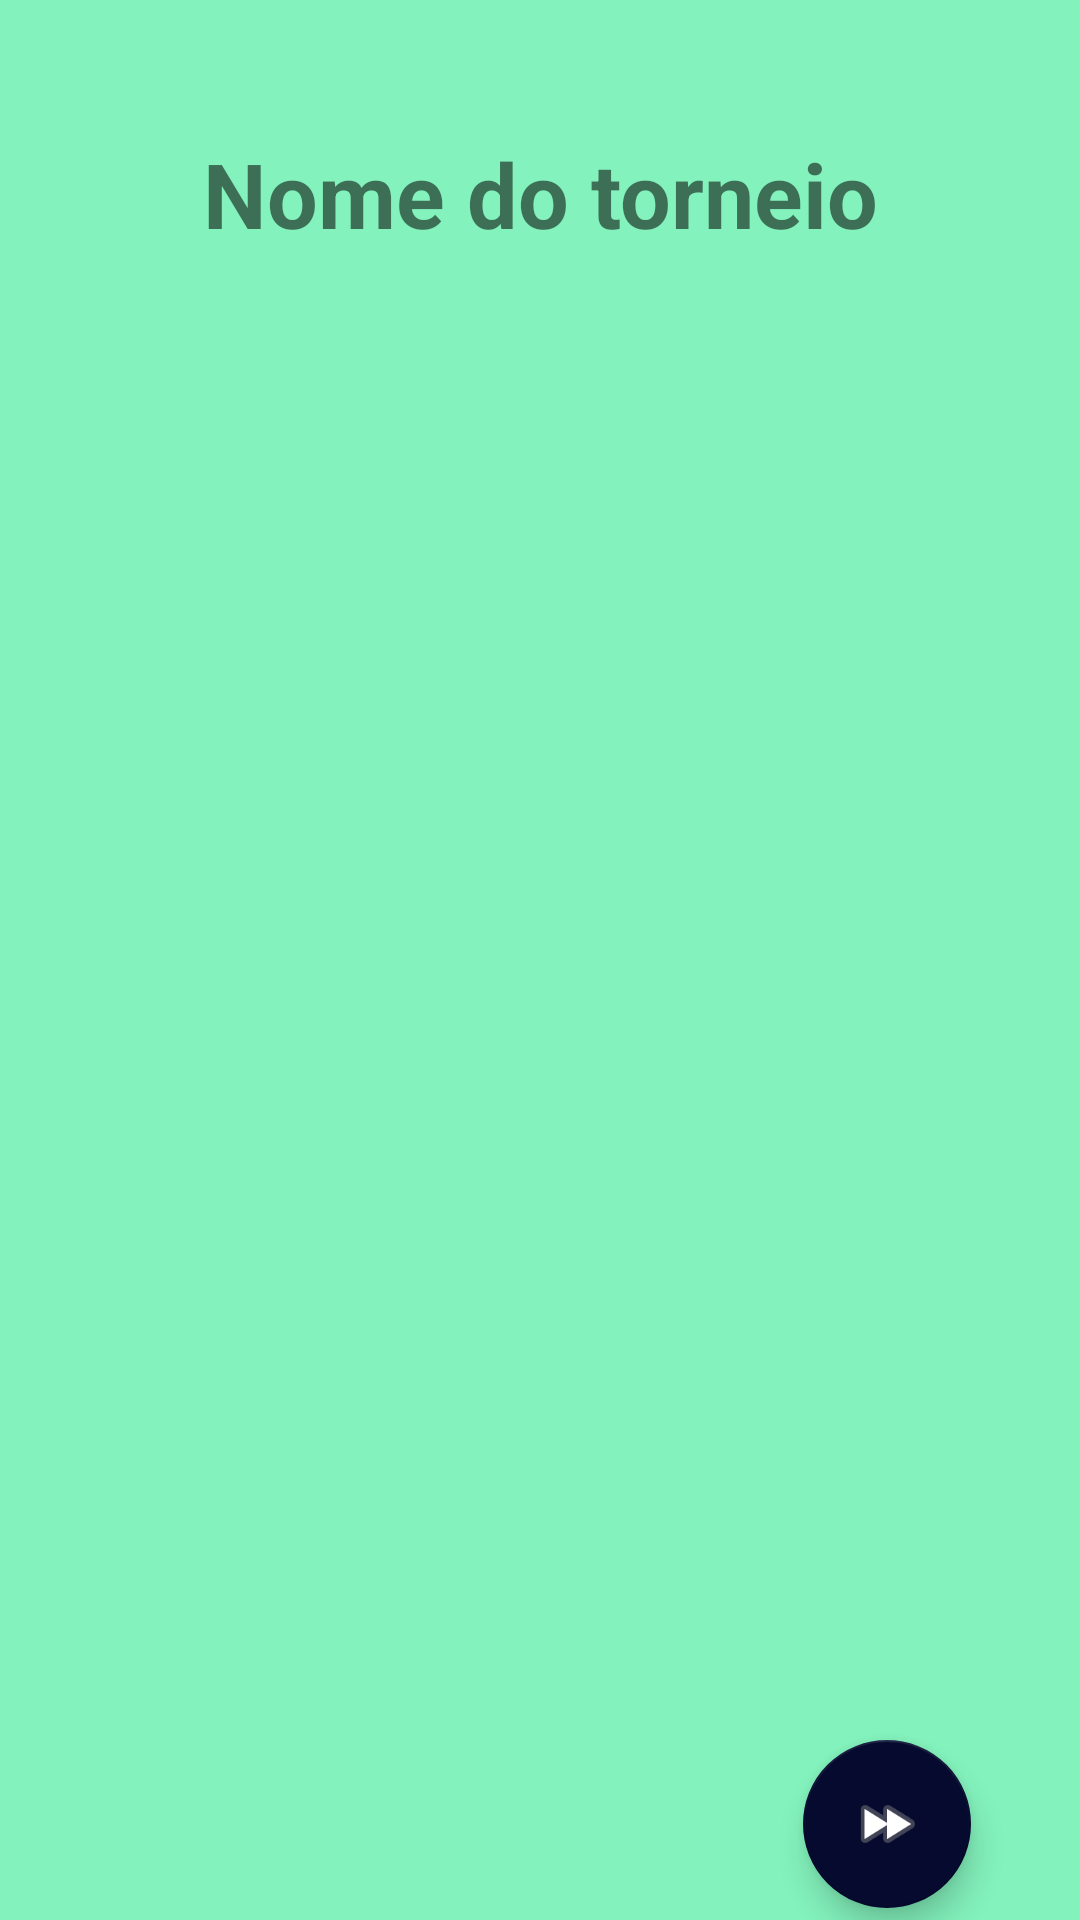

Here is an Android app screen rendered from its layout file. Give the layout XML and the strings, colors and styles it references.
<!-- AndroidManifest.xml: application theme AppTheme -->
<!-- res/layout/activity_nome_time_torneio.xml -->
<?xml version="1.0" encoding="utf-8"?>
<android.support.constraint.ConstraintLayout xmlns:android="http://schemas.android.com/apk/res/android"
    xmlns:app="http://schemas.android.com/apk/res-auto"
    xmlns:tools="http://schemas.android.com/tools"
    android:layout_width="match_parent"
    android:layout_height="match_parent"
    tools:context=".Activity.NomeTimesTorneioActivity">

    <TextView
        android:id="@+id/nomeTorneio"
        android:layout_width="253dp"
        android:layout_height="49dp"
        android:layout_marginTop="40dp"
        android:gravity="center"
        android:text="Nome do torneio"
        android:textSize="30sp"
        android:textStyle="bold"
        app:layout_constraintEnd_toEndOf="parent"
        app:layout_constraintHorizontal_bias="0.5"
        app:layout_constraintStart_toStartOf="parent"
        app:layout_constraintTop_toTopOf="parent" />

    <android.support.design.widget.FloatingActionButton
        android:id="@+id/proximo"
        android:layout_width="wrap_content"
        android:layout_height="wrap_content"
        android:layout_marginBottom="4dp"
        android:clickable="true"
        app:backgroundTint="@color/colorPrimaryDark"
        app:layout_constraintBottom_toBottomOf="parent"
        app:layout_constraintEnd_toEndOf="parent"
        app:layout_constraintHorizontal_bias="0.88"
        app:layout_constraintStart_toStartOf="parent"
        app:srcCompat="@android:drawable/ic_media_ff" />

    <ScrollView
        android:layout_width="343dp"
        android:layout_height="384dp"
        android:layout_marginBottom="8dp"
        android:layout_marginTop="32dp"
        app:layout_constraintBottom_toTopOf="@+id/proximo"
        app:layout_constraintEnd_toEndOf="parent"
        app:layout_constraintHorizontal_bias="0.512"
        app:layout_constraintStart_toStartOf="parent"
        app:layout_constraintTop_toBottomOf="@+id/nomeTorneio"
        app:layout_constraintVertical_bias="0.0">

        <LinearLayout
            android:id="@+id/layout"
            android:layout_width="match_parent"
            android:layout_height="wrap_content"
            android:orientation="vertical" />
    </ScrollView>

</android.support.constraint.ConstraintLayout>
<!-- resources referenced by this layout -->
<resources>
  <color name="colorPrimaryDark">#050a2e</color>
  <style name="AppTheme" parent="Theme.Design.Light.NoActionBar">
          
          <item name="colorPrimary">@color/colorPrimary</item>
          <item name="colorPrimaryDark">@color/background_material_dark_1</item>
          <item name="colorAccent">@color/colorAccent</item>
          <item name="android:colorBackground">@color/background_material_light</item>
          <item name="android:colorForeground">@color/foreground_material_light</item>
          <item name="android:navigationBarColor">@android:color/background_dark</item>
          <item name="android:statusBarColor">@color/colorPrimary</item>
          <item name="android:windowBackground">@color/colorBackground</item>
          <item name="android:textColorPrimaryInverse">@color/colorPrimaryDark</item>
      </style>
  <color name="colorPrimary">#000000</color>
  <color name="background_material_dark_1">#303030</color>
  <color name="colorAccent">#ffffff</color>
  <color name="background_material_light">#30d686</color>
  <color name="foreground_material_light">#82d00d</color>
  <color name="colorBackground">#83f2bc</color>
</resources>
